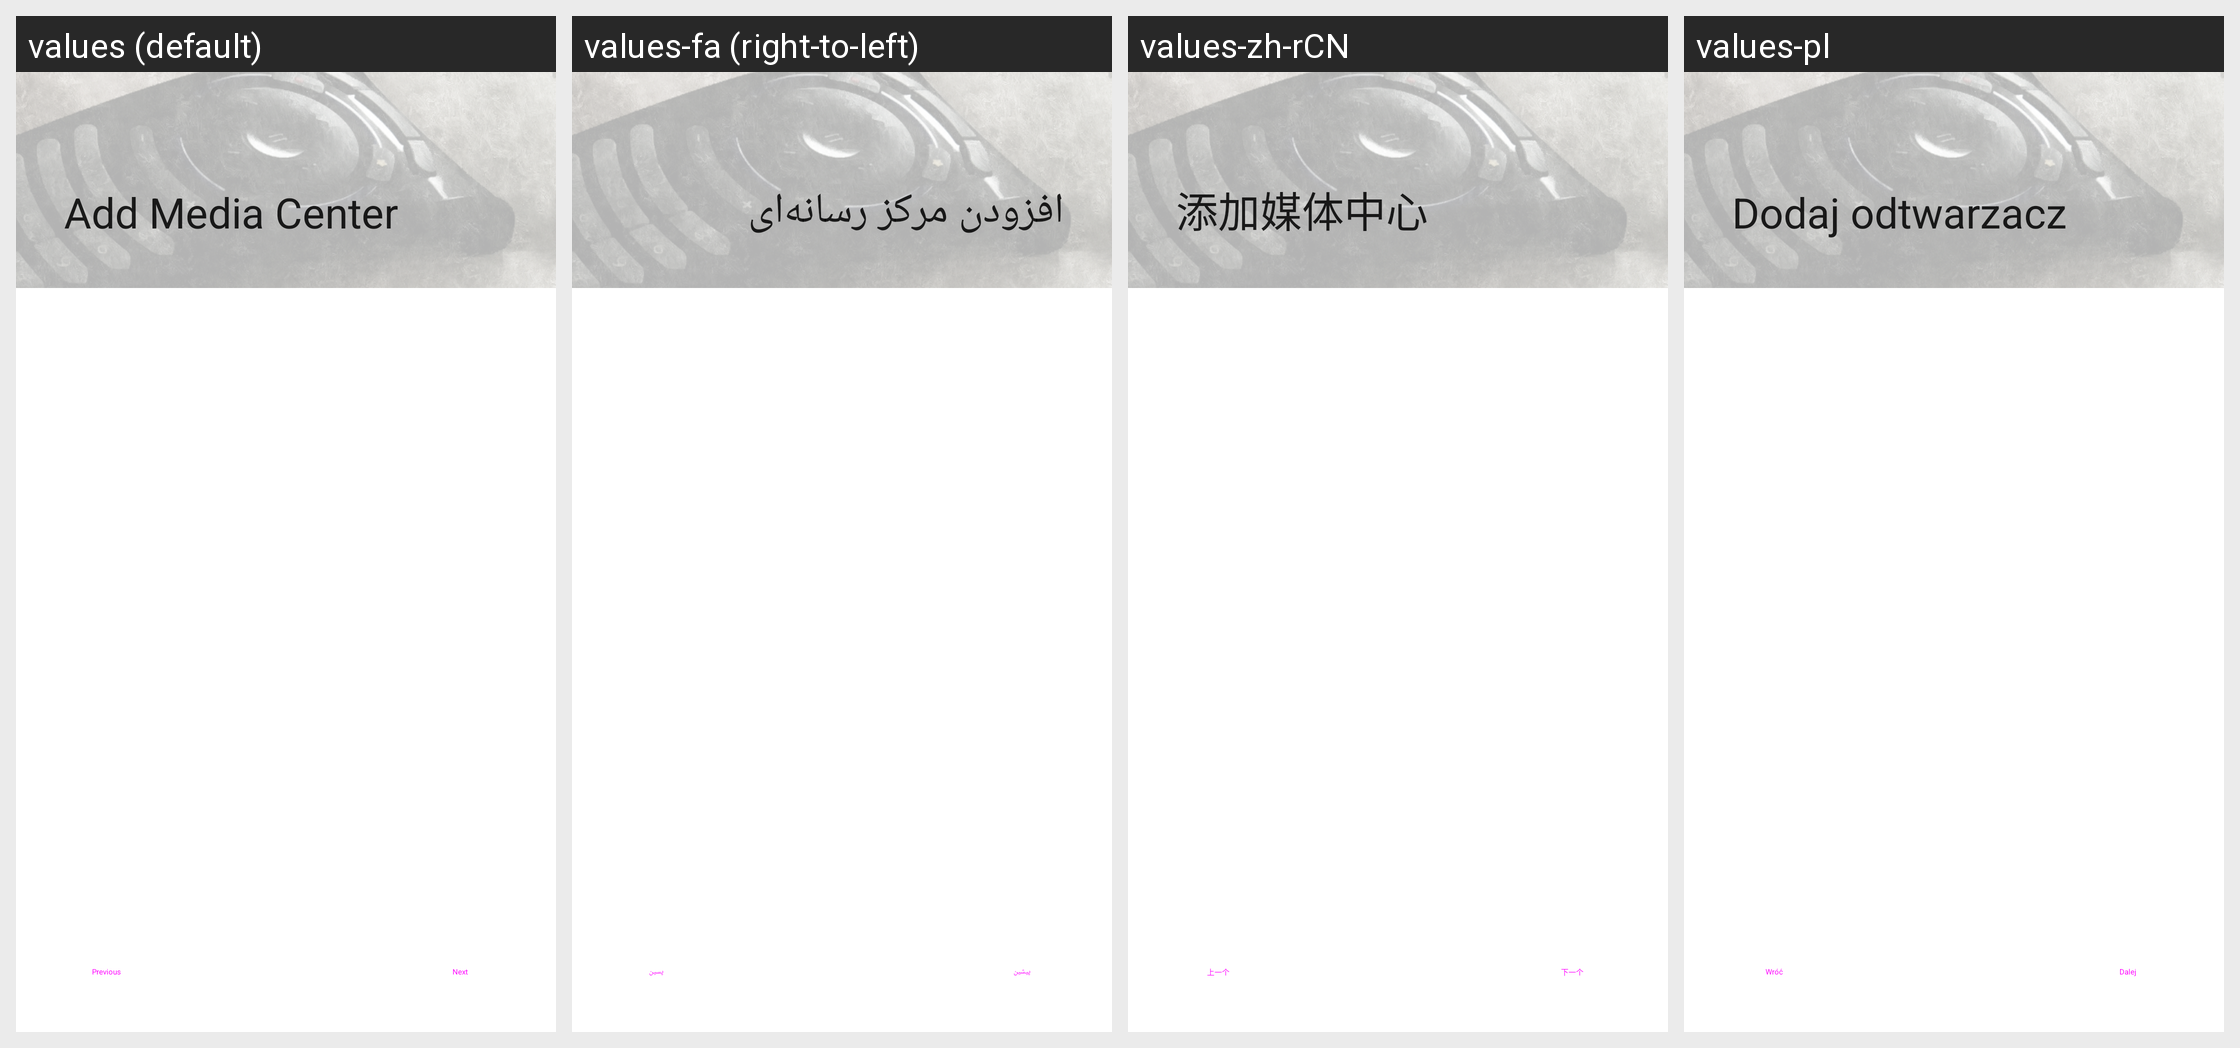

The Android screen above is rendered under several locales of the same app. Produce the string resources it draws, with the default and per-locale values.
Android screen res/layout/fragment_add_host_welcome.xml rendered under 4 locales, left to right: values (default), values-fa (right-to-left), values-zh-rCN, values-pl. Device: Nexus 5 (rendered at 1080×1920; each locale shown at half size, 540×960, under a caption strip naming it); theme Theme.MaterialComponents.DayNight.NoActionBar.
Other locales in the repository, not shown: values-ast, values-bg, values-bg-rBG, values-ca, values-cs, values-cs-rCZ, values-de, values-de-rDE, values-eo, values-es, values-es-rES, values-es-rMX, values-eu, values-eu-rES, values-fi, values-fr, values-fr-rFR, values-fy-rNL, values-he, values-hr, values-hr-rHR, values-hu, values-hu-rHU, values-in, values-it, values-it-rIT, values-iw, values-iw-rIL, values-ja, values-ko, values-ko-rKP, values-kw-rGB, values-lt, values-lt-rLT, values-mi, values-nl, values-pl-rPL, values-pt, values-pt-rBR, values-pt-rPT, values-ru, values-ru-rRU, values-sc, values-sk, values-sk-rSK, values-sl, values-sl-rSI, values-szl, values-uk, values-zh-rTW.
Strings drawn on this screen, with the default value and each locale's value (text and hints the layout hard-codes, and strings that could not be matched under every locale, appear in the picture but are not listed):

add_xbmc
  values: Add Media Center
  values-fa: افزودن مرکز رسانه‌ای
  values-zh-rCN: 添加媒体中心
  values-pl: Dodaj odtwarzacz

previous
  values: Previous
  values-fa: پیشین
  values-zh-rCN: 上一个
  values-pl: Wróć

next
  values: Next
  values-fa: پسین
  values-zh-rCN: 下一个
  values-pl: Dalej
